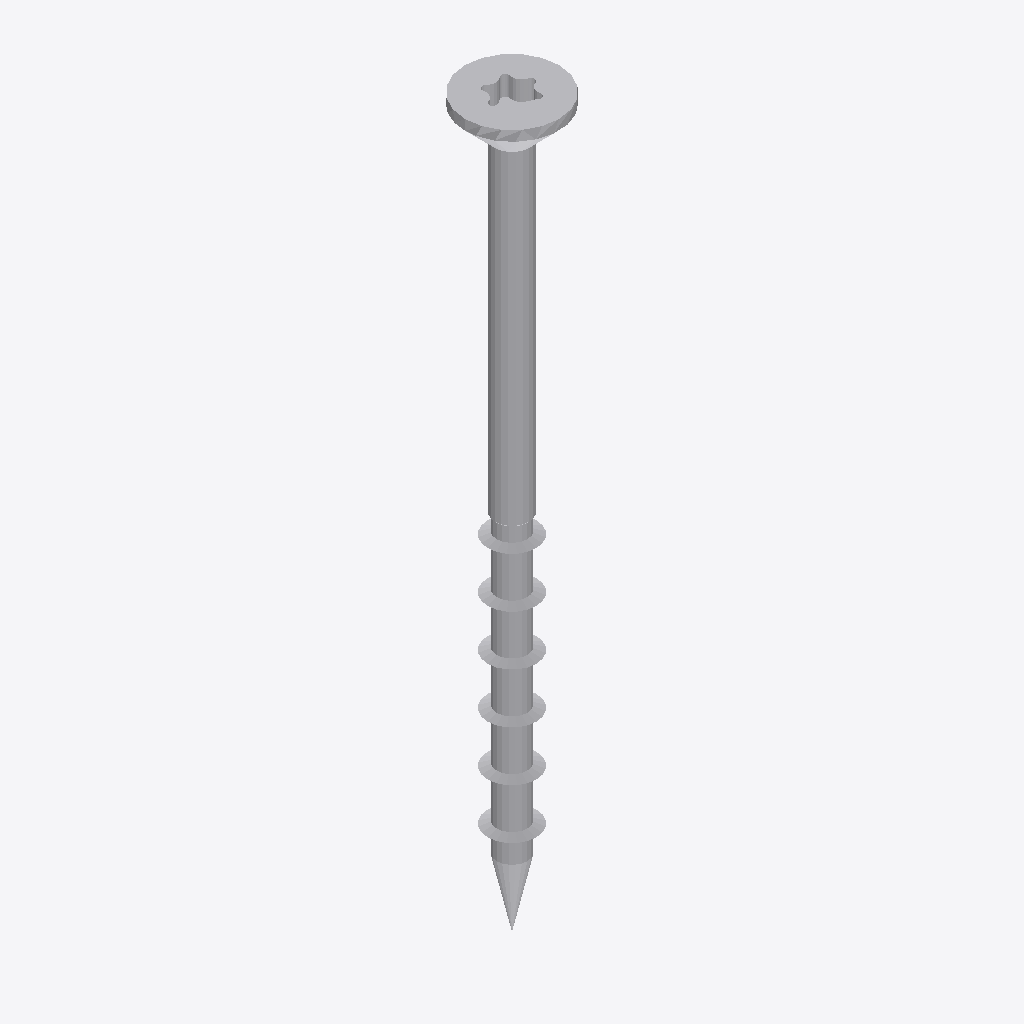
Isometric view of an IFC building model (IFC-SPF (STEP), schema IFC2X3, length unit millimetre), seen from the south-west, elements coloured by IFC class: 1 other element (light grey).
Extent 0.012 m × 0.012 m × 0.090 m (x, y, z). Storeys (1): Default Building Storey at 0.00 m. Elements (1): 1 IfcBuildingElementProxy.

HEADER;
FILE_DESCRIPTION(('ViewDefinition [CoordinationView]'),'2;1');
FILE_NAME('','2023-06-15T16:27:19',(''),(''),'','SketchUp Pro 2015','');
FILE_SCHEMA(('IFC2X3'));
ENDSEC;
DATA;
#1=IFCPROJECT('1zYPfJh$DD1gJH2yQ$xF8Y',#2,'Default Project','Description of Default Project',$,$,$,(#20),#7);
#24=IFCSITE('1qV8hvbCb0oOgwtT8GSPkZ',#2,'Default Site','Description of Default Site',$,#25,$,$,.ELEMENT.,(24,28,0),(54,25,0),10.0,$,$);
#30=IFCBUILDING('2r0dOcHwH7vOsF1rvOrMsW',#2,'Default Building','Description of Default Building',$,#31,$,$,.ELEMENT.,$,$,#36);
#37=IFCBUILDINGSTOREY('3UpdUYvor6G9i4GlrDg6W7',#2,'Default Building Storey','Description of Default Building Storey',$,#38,$,$,.ELEMENT.,0.0);
#47=IFCBUILDINGELEMENTPROXY('0IA2MuMdL1e93ukC2gPZE$',#2,'','Description of Object',$,#48,#53,$,$);
ENDSEC;
